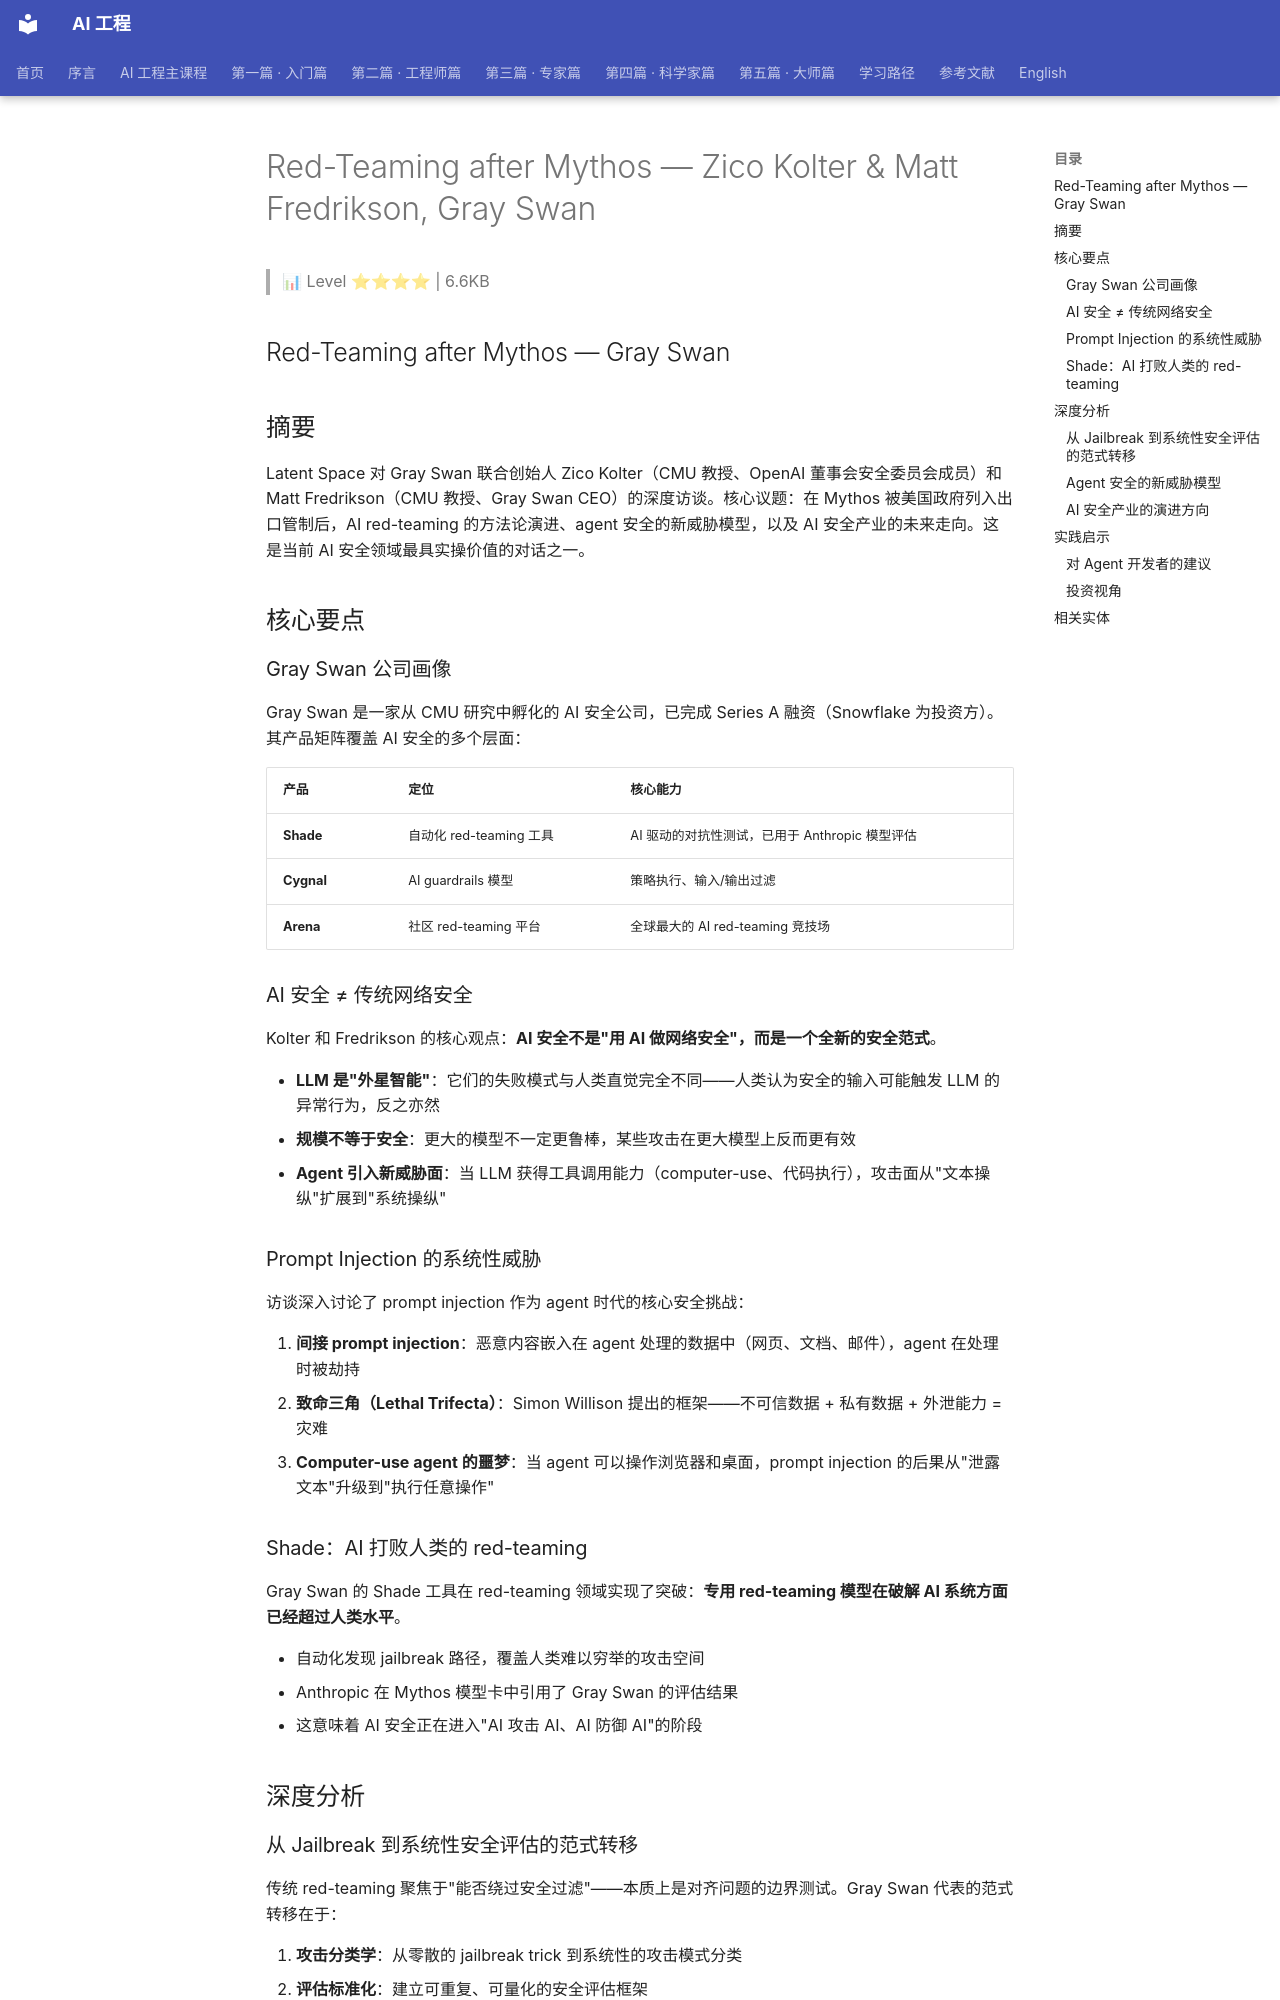

repository: QianJinGuo/wiki-book · page: ch01/439-red-teaming-after-mythos-zico-kolter-matt-fredrikson-gr.html · generator: mkdocs

# Red-Teaming after Mythos — Zico Kolter & Matt Fredrikson, Gray Swan

> 📊 Level ⭐⭐⭐⭐ | 6.6KB

## Red-Teaming after Mythos — Gray Swan

## 摘要

Latent Space 对 Gray Swan 联合创始人 Zico Kolter（CMU 教授、OpenAI 董事会安全委员会成员）和 Matt Fredrikson（CMU 教授、Gray Swan CEO）的深度访谈。核心议题：在 Mythos 被美国政府列入出口管制后，AI red-teaming 的方法论演进、agent 安全的新威胁模型，以及 AI 安全产业的未来走向。这是当前 AI 安全领域最具实操价值的对话之一。

## 核心要点

### Gray Swan 公司画像

Gray Swan 是一家从 CMU 研究中孵化的 AI 安全公司，已完成 Series A 融资（Snowflake 为投资方）。其产品矩阵覆盖 AI 安全的多个层面：

| 产品 | 定位 | 核心能力 |
|------|------|---------|
| **Shade** | 自动化 red-teaming 工具 | AI 驱动的对抗性测试，已用于 Anthropic 模型评估 |
| **Cygnal** | AI guardrails 模型 | 策略执行、输入/输出过滤 |
| **Arena** | 社区 red-teaming 平台 | 全球最大的 AI red-teaming 竞技场 |

### AI 安全 ≠ 传统网络安全

Kolter 和 Fredrikson 的核心观点：**AI 安全不是"用 AI 做网络安全"，而是一个全新的安全范式**。

- **LLM 是"外星智能"**：它们的失败模式与人类直觉完全不同——人类认为安全的输入可能触发 LLM 的异常行为，反之亦然
- **规模不等于安全**：更大的模型不一定更鲁棒，某些攻击在更大模型上反而更有效
- **Agent 引入新威胁面**：当 LLM 获得工具调用能力（computer-use、代码执行），攻击面从"文本操纵"扩展到"系统操纵"

### Prompt Injection 的系统性威胁

访谈深入讨论了 prompt injection 作为 agent 时代的核心安全挑战：

1. **间接 prompt injection**：恶意内容嵌入在 agent 处理的数据中（网页、文档、邮件），agent 在处理时被劫持
2. **致命三角（Lethal Trifecta）**：Simon Willison 提出的框架——不可信数据 + 私有数据 + 外泄能力 = 灾难
3. **Computer-use agent 的噩梦**：当 agent 可以操作浏览器和桌面，prompt injection 的后果从"泄露文本"升级到"执行任意操作"

### Shade：AI 打败人类的 red-teaming

Gray Swan 的 Shade 工具在 red-teaming 领域实现了突破：**专用 red-teaming 模型在破解 AI 系统方面已经超过人类水平**。

- 自动化发现 jailbreak 路径，覆盖人类难以穷举的攻击空间
- Anthropic 在 Mythos 模型卡中引用了 Gray Swan 的评估结果
- 这意味着 AI 安全正在进入"AI 攻击 AI、AI 防御 AI"的阶段

## 深度分析

### 从 Jailbreak 到系统性安全评估的范式转移

传统 red-teaming 聚焦于"能否绕过安全过滤"——本质上是对齐问题的边界测试。Gray Swan 代表的范式转移在于：

1. **攻击分类学**：从零散的 jailbreak trick 到系统性的攻击模式分类
2. **评估标准化**：建立可重复、可量化的安全评估框架
3. **威胁建模**：针对 agent 场景的攻击面分析，而非通用的"安全过滤绕过"
4. **防御工程化**：从"更好的 prompt"到"工程化的 guardrail 系统"

这与 [Role Confusion](https://github.com/QianJinGuo/wiki-public/blob/main/entities/role-confusion-github-io.md) 研究形成互补——后者提供理论框架（prompt injection 本质是角色混淆），Gray Swan 提供实战工具和方法论。
